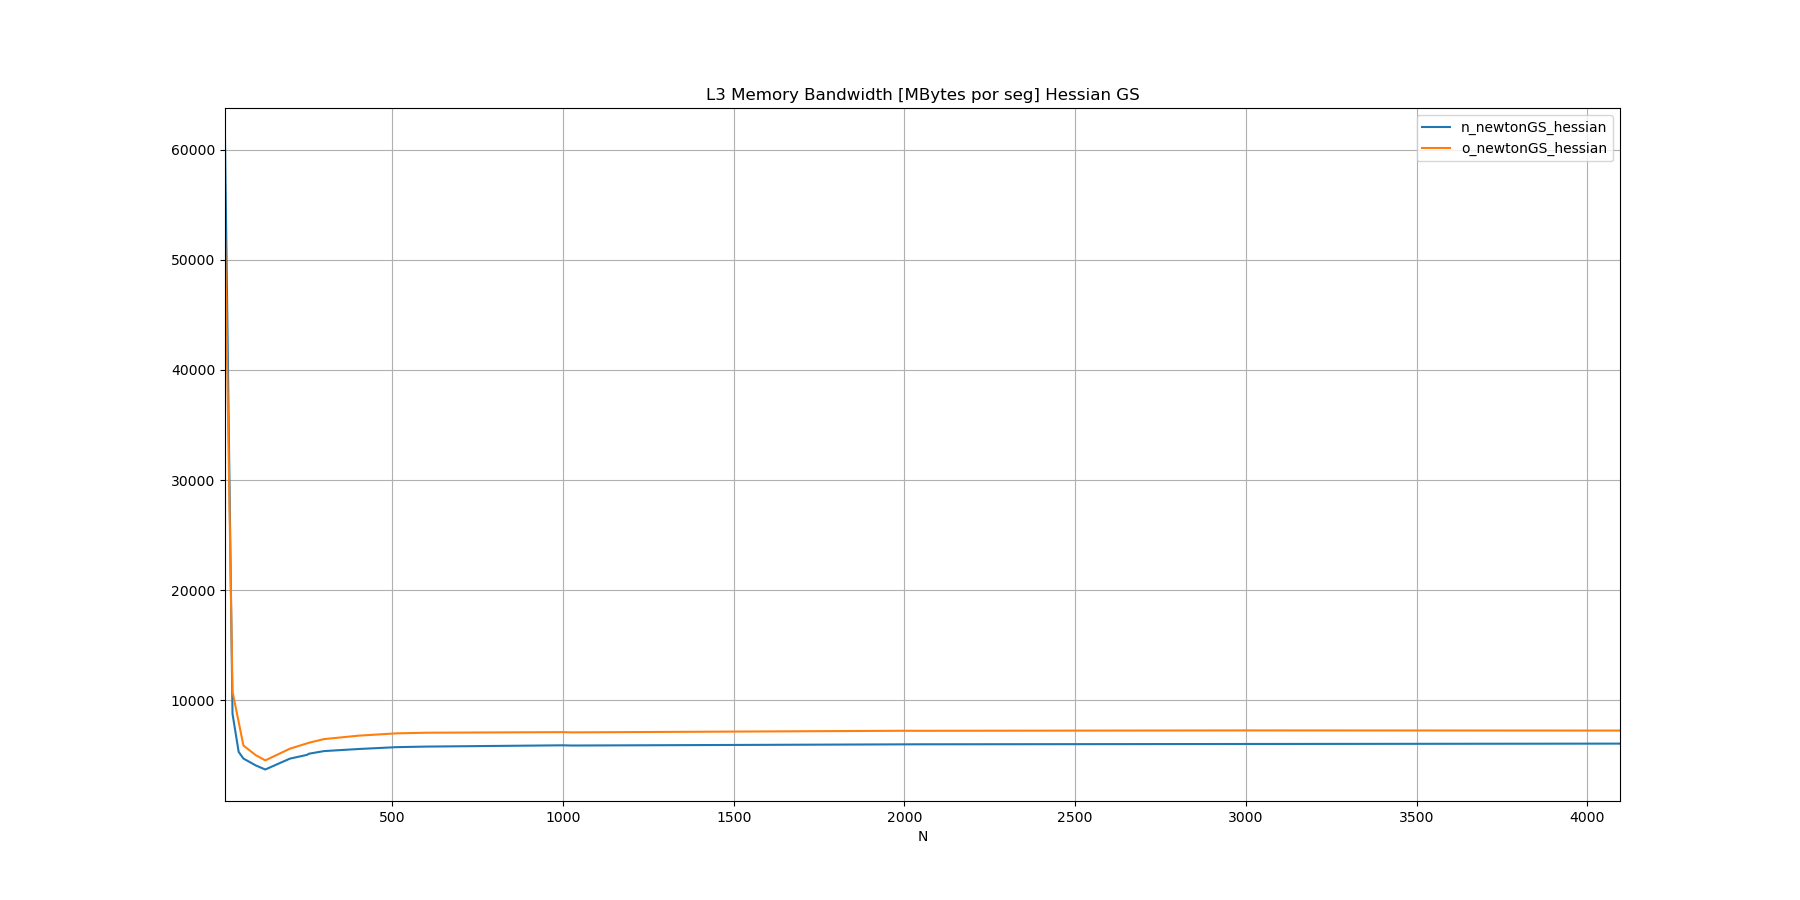

Source data for this figure (header and first rows):
N, n_newtonGS_hessian, o_newtonGS_hessian
10, 60935, 52536
32, 8775, 10800
50, 5316, 8033
64, 4707, 5888
100, 4085, 5018
128, 3713, 4540
200, 4699, 5602
250, 5039, 6085
256, 5147, 6146
300, 5386, 6474
400, 5572, 6784
512, 5743, 6997
600, 5795, 7053
1000, 5911, 7107
1024, 5891, 7085
2000, 5998, 7233
2048, 6002, 7228
3000, 6031, 7263
4096, 6065, 7249
